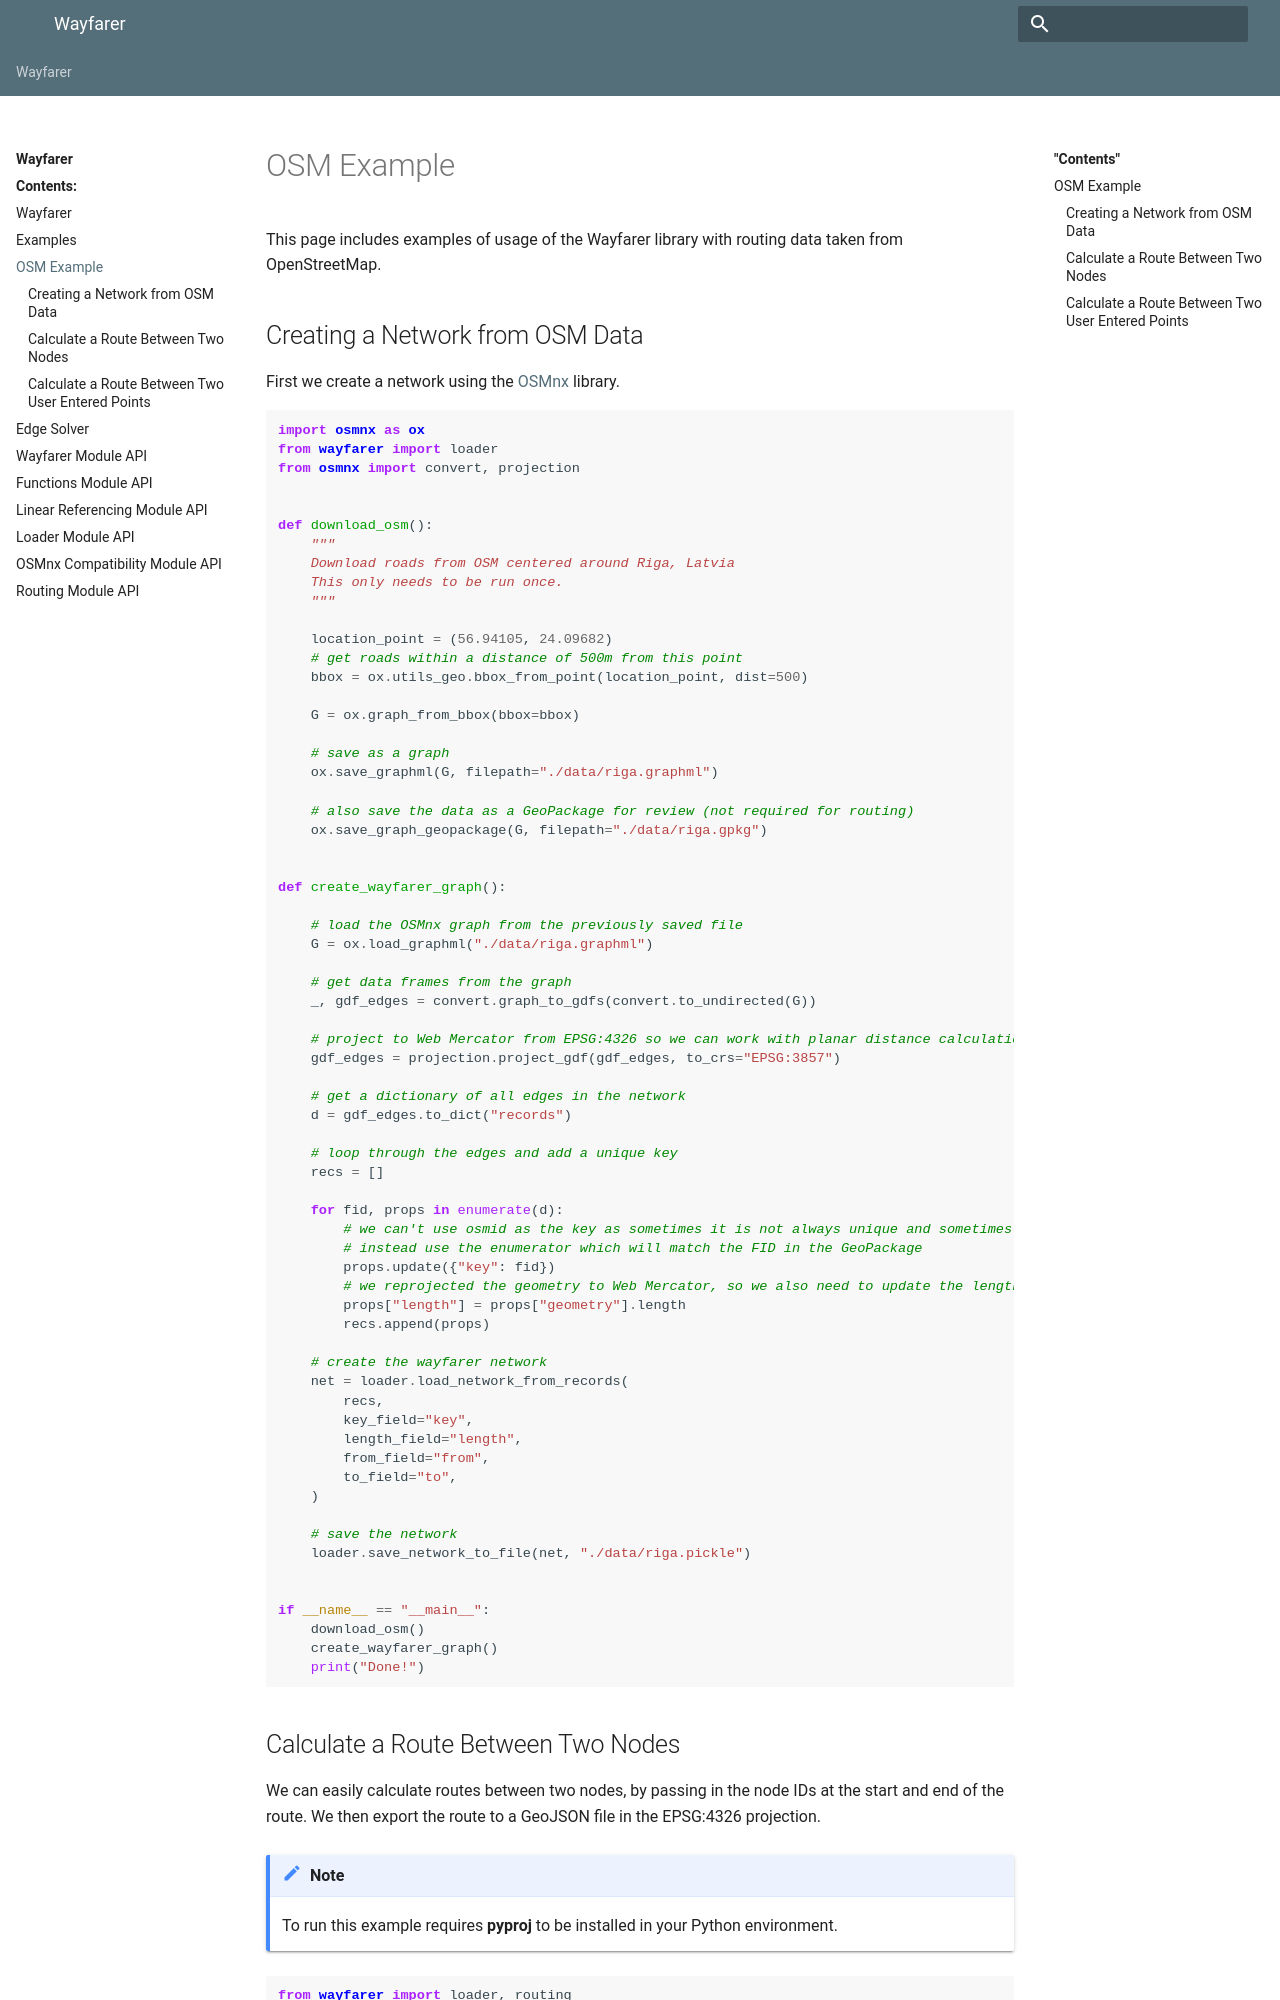

repository: compassinformatics/wayfarer · page: osm_examples.html · generator: sphinx

OSM Example
===========

This page includes examples of usage of the Wayfarer library with routing data taken from OpenStreetMap.

Creating a Network from OSM Data
---------------------------------

First we create a network using the `OSMnx <https://osmnx.readthedocs.io>`__ library.

.. literalinclude:: examples/create_network.py
